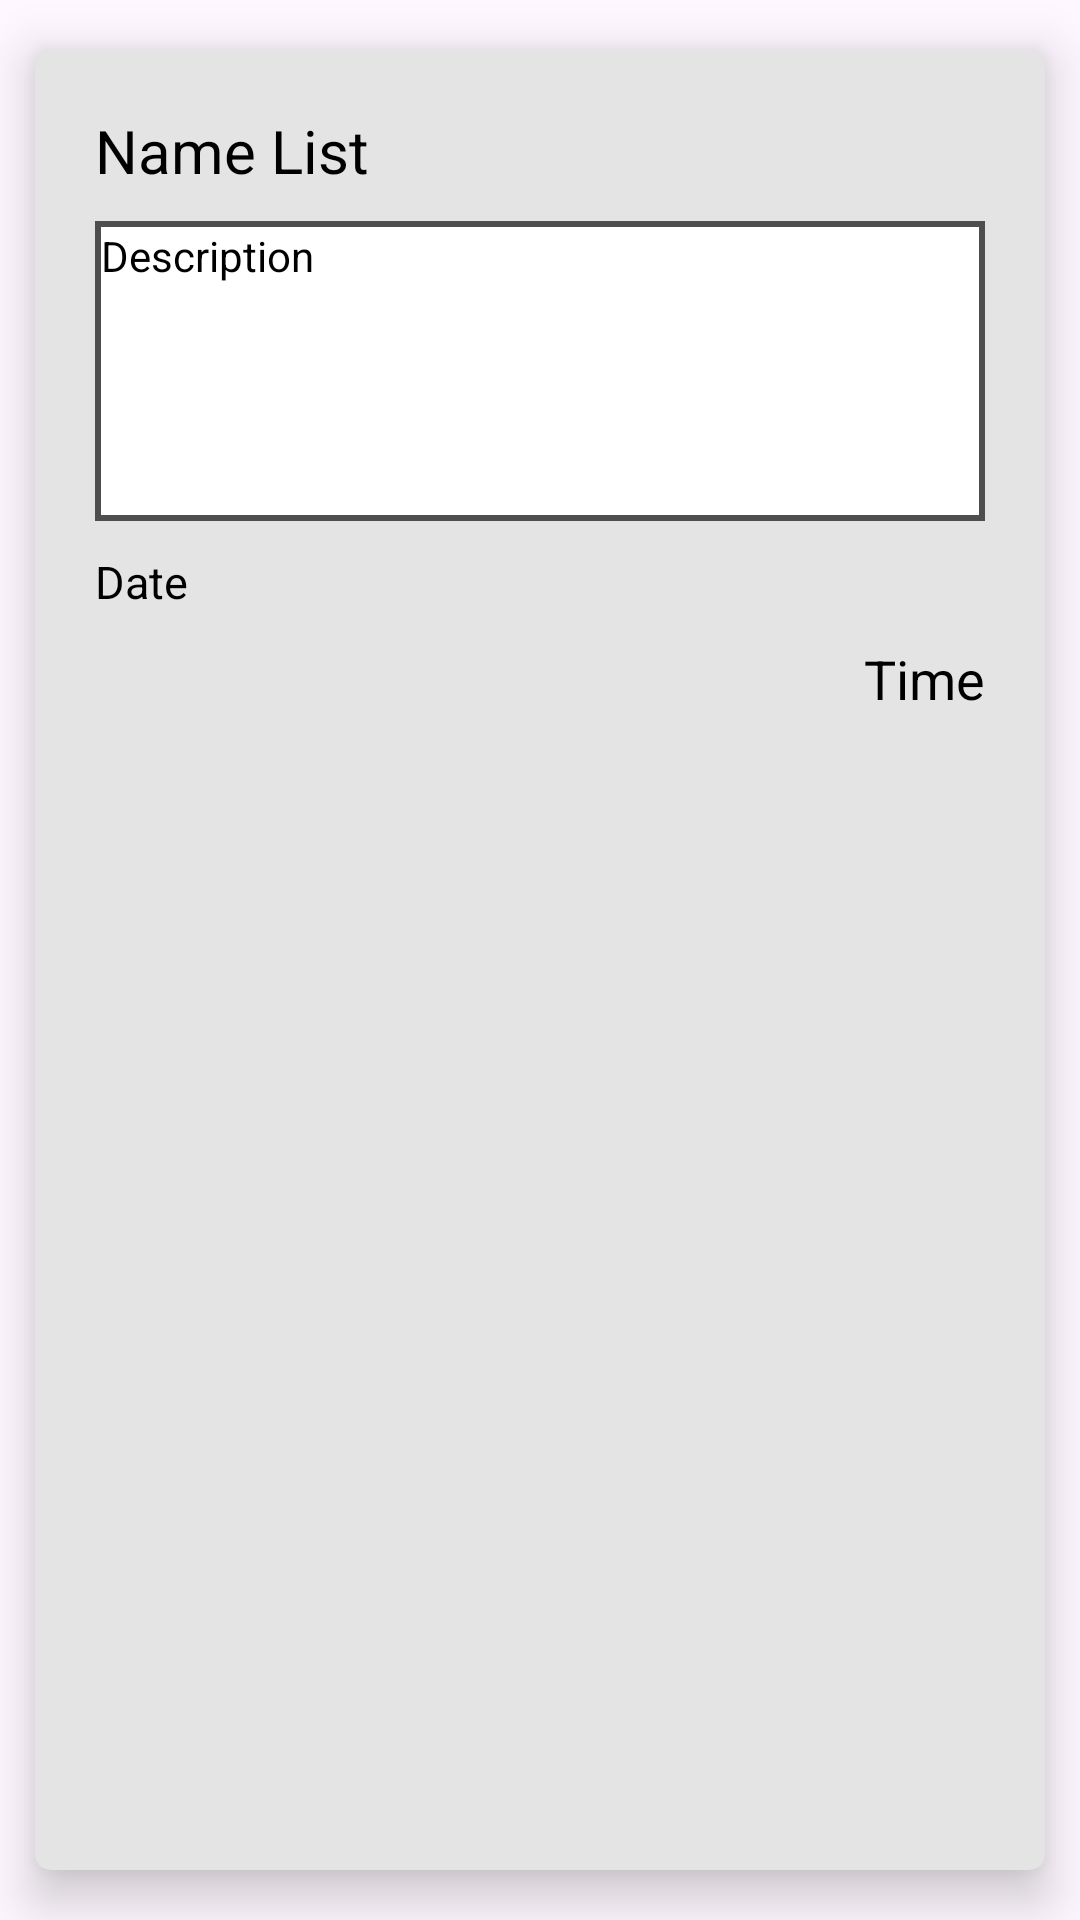

Here is an Android app screen rendered from its layout file. Give the layout XML and the strings, colors and styles it references.
<!-- AndroidManifest.xml: application theme Theme.SocialGift -->
<!-- res/layout/box_recyclerview_list.xml -->
<?xml version="1.0" encoding="utf-8"?>
<androidx.cardview.widget.CardView xmlns:android="http://schemas.android.com/apk/res/android"
    xmlns:app="http://schemas.android.com/apk/res-auto"
    android:id="@+id/cardViewMenu"
    android:layout_width="match_parent"
    android:layout_height="wrap_content"
    android:layout_gravity="center_horizontal"
    android:animateLayoutChanges="true"
    android:clickable="true"
    android:focusable="true"
    app:cardBackgroundColor="#E4E4E4"
    app:cardCornerRadius="5dp"
    app:cardElevation="10dp"
    app:cardUseCompatPadding="true">

    <LinearLayout
        android:layout_width="match_parent"
        android:layout_height="match_parent"
        android:layout_marginStart="20dp"
        android:layout_marginTop="20dp"
        android:layout_marginEnd="20dp"
        android:layout_marginBottom="20dp"
        android:orientation="vertical">

        <TextView
            android:id="@+id/txtNameList"
            android:layout_width="match_parent"
            android:layout_height="wrap_content"
            android:layout_marginBottom="10dp"
            android:text="Name List"
            android:textColor="@color/black"
            android:textSize="20sp" />

        <TextView
            android:id="@+id/txtDescriptionList"
            android:layout_width="match_parent"
            android:layout_height="100dp"
            android:layout_marginBottom="10dp"
            android:textColor="@color/black"
            android:paddingStart="2dp"
            android:paddingTop="2dp"
            android:paddingEnd="2dp"
            android:background="@drawable/edittext_background"
            android:text="Description" />

        <TextView
            android:id="@+id/txtDateList"
            android:layout_width="match_parent"
            android:layout_height="wrap_content"
            android:layout_marginBottom="10dp"
            android:text="Date"
            android:textColor="@color/black"
            android:textSize="15sp" />

        <TextView
            android:id="@+id/txtBookedGiftsList"
            android:layout_width="match_parent"
            android:layout_height="wrap_content"
            android:gravity="end"
            android:text="Time"
            android:textColor="@color/black"
            android:textSize="18sp" />
    </LinearLayout>
</androidx.cardview.widget.CardView>
<!-- resources referenced by this layout -->
<resources>
  <color name="black">#FF000000</color>
  <!-- drawable edittext_background (drawable) -->
  <shape xmlns:android="http://schemas.android.com/apk/res/android"
      android:shape="rectangle">
      <solid android:color="#ffffff" />
      <stroke
          android:width="2dp"
          android:color="#4E4E4E" />
  </shape>
  <style name="Theme.SocialGift" parent="Base.Theme.SocialGift" />
  <style name="Base.Theme.SocialGift" parent="Theme.Material3.DayNight.NoActionBar">
          
          
      </style>
</resources>
